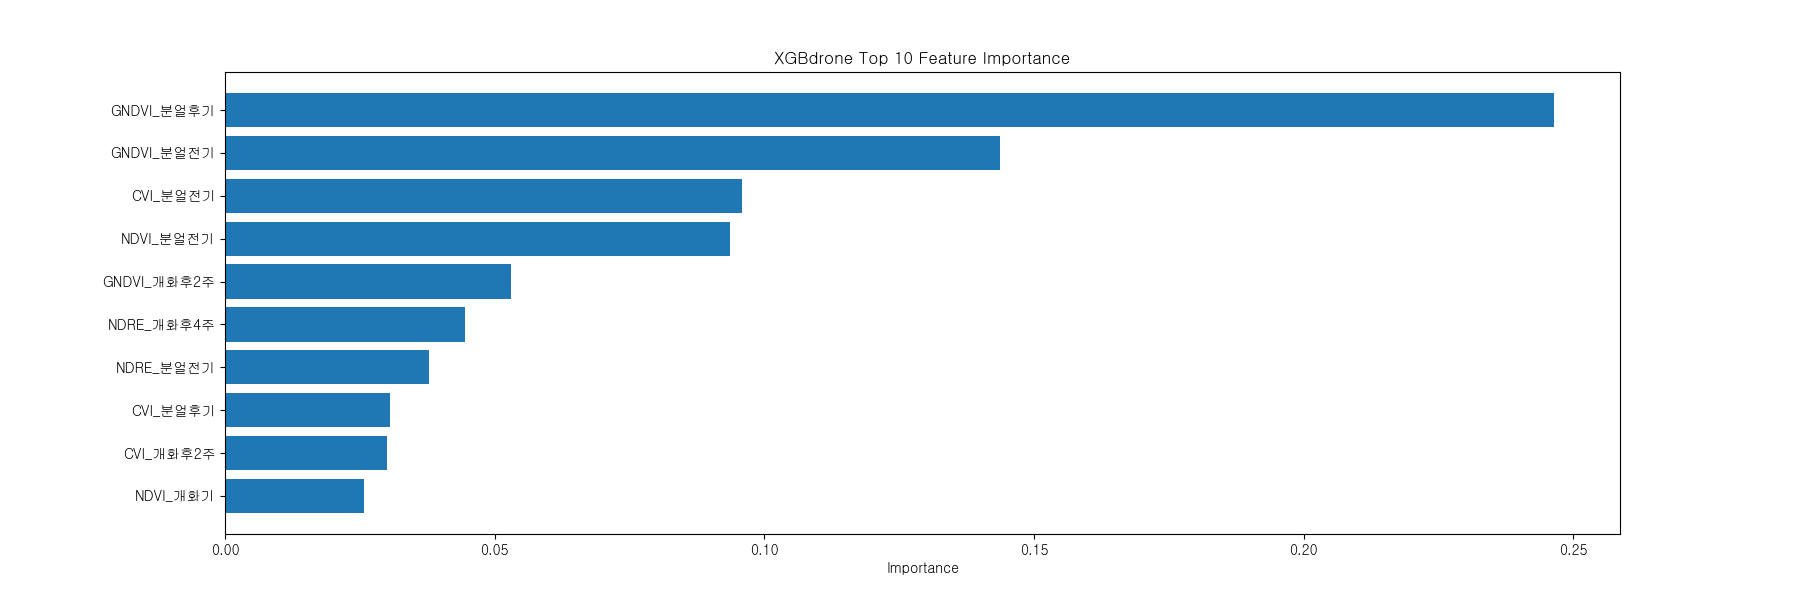

Source data for this figure (header and first rows):
Feature, Importance
RVI_분얼전, 4.1314e-11
RVI_분얼전기, 0.0001154
RVI_개화후2주, 0.0004071
GNDVI_개화기, 0.0005092
NDVI_분얼후기, 0.003227
NDVI_분얼전, 0.00492
CVI_개화기, 0.005247
NDVI_개화후2주, 0.006772
GNDVI_분얼전, 0.007206
GNDVI_개화후4주, 0.00774
NDRE_개화후2주, 0.007935
CVI_개화후4주, 0.009054
CVI_분얼전, 0.009193
NDRE_분얼후기, 0.0158
NDRE_개화기, 0.01697
NDRE_분얼전, 0.01782
RVI_개화기, 0.0181
NDVI_개화후4주, 0.02035
RVI_개화후4주, 0.0222
RVI_분얼후기, 0.0254
NDVI_개화기, 0.0257
CVI_개화후2주, 0.02995
CVI_분얼후기, 0.03061
NDRE_분얼전기, 0.03779
NDRE_개화후4주, 0.04456
GNDVI_개화후2주, 0.0531
NDVI_분얼전기, 0.09356
CVI_분얼전기, 0.09577
GNDVI_분얼전기, 0.1437
GNDVI_분얼후기, 0.2463
